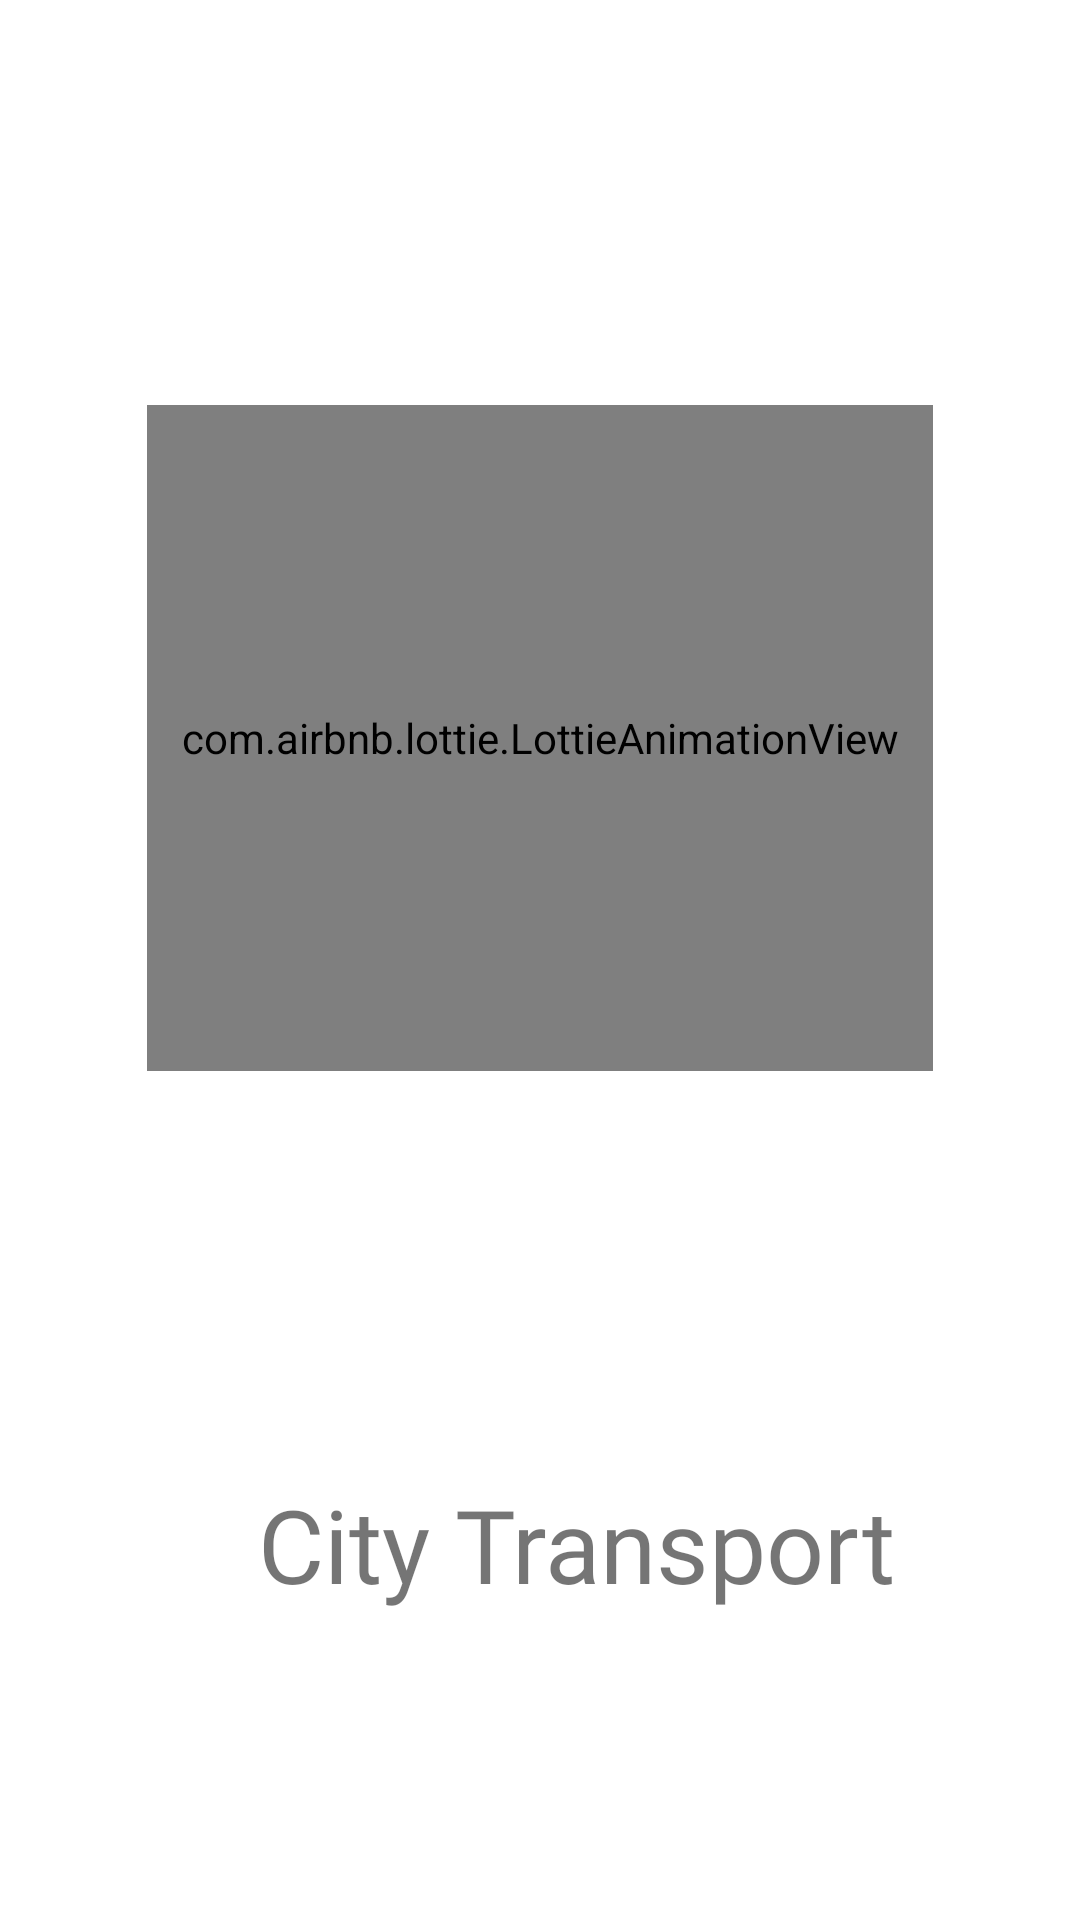

This screen was rendered from an Android layout file. Write that file and the resources it references.
<!-- AndroidManifest.xml: application theme Theme.CityTranspor -->
<!-- res/layout/activity_main.xml -->
<?xml version="1.0" encoding="utf-8"?>
<androidx.constraintlayout.widget.ConstraintLayout xmlns:android="http://schemas.android.com/apk/res/android"
    xmlns:app="http://schemas.android.com/apk/res-auto"
    xmlns:tools="http://schemas.android.com/tools"
    android:layout_width="match_parent"
    android:layout_height="match_parent"
    tools:context=".MainActivity">

    <com.airbnb.lottie.LottieAnimationView
        android:id="@+id/lottie"
        android:layout_width="262dp"
        android:layout_height="222dp"
        app:layout_constraintBottom_toTopOf="@+id/cityTransport"
        app:layout_constraintEnd_toEndOf="parent"
        app:layout_constraintStart_toStartOf="parent"
        app:layout_constraintTop_toTopOf="parent"
        android:transitionName="busGo">

    </com.airbnb.lottie.LottieAnimationView>

    <TextView
        android:id="@+id/cityTransport"
        android:layout_width="wrap_content"
        android:layout_height="wrap_content"
        android:layout_marginStart="175dp"
        android:layout_marginTop="492dp"
        android:layout_marginEnd="148dp"
        android:fontFamily="@font/archivo_black"
        android:text="City Transport"
        android:textSize="34sp"
        app:layout_constraintEnd_toEndOf="parent"
        app:layout_constraintHorizontal_bias="0.508"
        app:layout_constraintStart_toStartOf="parent"
        app:layout_constraintTop_toTopOf="parent"
        android:transitionName="appName"/>
</androidx.constraintlayout.widget.ConstraintLayout>
<!-- resources referenced by this layout -->
<resources>
  <style name="Theme.CityTranspor" parent="Theme.MaterialComponents.DayNight.NoActionBar">
          
          <item name="colorPrimary">@color/purple_500</item>
          <item name="colorPrimaryVariant">@color/purple_700</item>
          <item name="colorOnPrimary">@color/white</item>
          
          <item name="colorSecondary">@color/teal_200</item>
          <item name="colorSecondaryVariant">@color/teal_700</item>
          <item name="colorOnSecondary">@color/black</item>
          
          <item name="android:statusBarColor" tools:targetApi="l">?attr/colorPrimaryVariant</item>
          
      </style>
  <!-- not gathered from this repository: default colours our renderer supplied (Android Studio template values) -->
  <color name="purple_500">#FF6200EE</color>
  <color name="purple_700">#FF3700B3</color>
  <color name="teal_200">#FF03DAC5</color>
  <color name="teal_700">#FF018786</color>
  <color name="black">#FF000000</color>
  <color name="white">#FFFFFFFF</color>
</resources>
